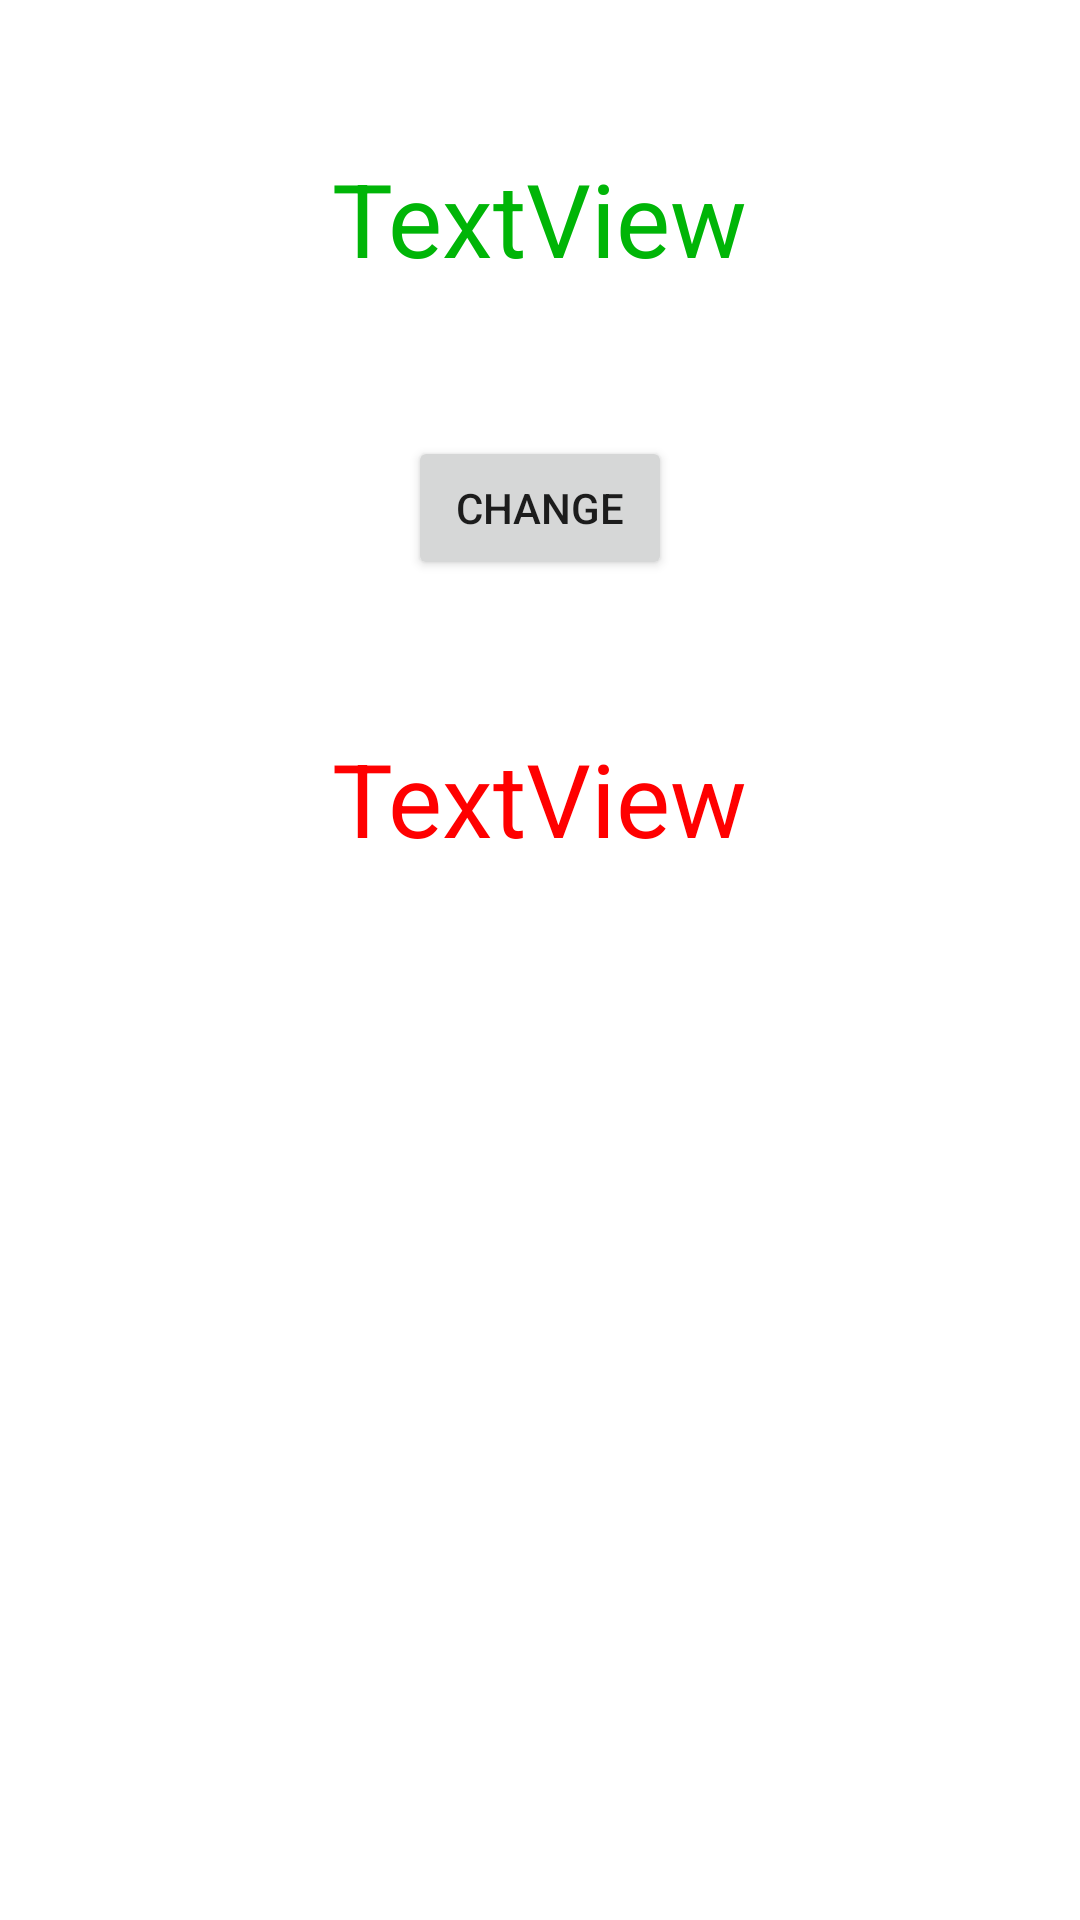

The Android layout XML behind this screen, and the referenced resources:
<!-- AndroidManifest.xml: application theme Theme.Ndk_hello_world -->
<!-- res/layout/activity_jnilist.xml -->
<?xml version="1.0" encoding="utf-8"?>
<androidx.constraintlayout.widget.ConstraintLayout xmlns:android="http://schemas.android.com/apk/res/android"
    xmlns:app="http://schemas.android.com/apk/res-auto"
    xmlns:tools="http://schemas.android.com/tools"
    android:layout_width="match_parent"
    android:layout_height="match_parent"
    tools:context=".jnilistActivity">

    <TextView
        android:id="@+id/listacttxt1"
        android:layout_width="wrap_content"
        android:layout_height="wrap_content"
        android:layout_marginTop="50dp"
        android:text="TextView"
        android:textColor="#00B507"
        android:textSize="34sp"
        app:layout_constraintEnd_toEndOf="parent"
        app:layout_constraintStart_toStartOf="parent"
        app:layout_constraintTop_toTopOf="parent" />

    <TextView
        android:id="@+id/listacttxt2"
        android:layout_width="wrap_content"
        android:layout_height="wrap_content"
        android:layout_marginTop="50dp"
        android:text="TextView"
        android:textColor="#FF0000"
        android:textSize="34sp"
        app:layout_constraintEnd_toEndOf="parent"
        app:layout_constraintStart_toStartOf="parent"
        app:layout_constraintTop_toBottomOf="@+id/listactbtn" />

    <Button
        android:id="@+id/listactbtn"
        android:layout_width="wrap_content"
        android:layout_height="wrap_content"
        android:layout_marginTop="50dp"
        android:text="change"
        app:layout_constraintEnd_toEndOf="parent"
        app:layout_constraintStart_toStartOf="parent"
        app:layout_constraintTop_toBottomOf="@+id/listacttxt1" />
</androidx.constraintlayout.widget.ConstraintLayout>
<!-- resources referenced by this layout -->
<resources>
  <style name="Theme.Ndk_hello_world" parent="Theme.MaterialComponents.DayNight.DarkActionBar">
          
          <item name="colorPrimary">@color/purple_500</item>
          <item name="colorPrimaryVariant">@color/purple_700</item>
          <item name="colorOnPrimary">@color/white</item>
          
          <item name="colorSecondary">@color/teal_200</item>
          <item name="colorSecondaryVariant">@color/teal_700</item>
          <item name="colorOnSecondary">@color/black</item>
          
          <item name="android:statusBarColor" tools:targetApi="l">?attr/colorPrimaryVariant</item>
          
      </style>
  <!-- not gathered from this repository: default colours our renderer supplied (Android Studio template values) -->
  <color name="purple_500">#FF6200EE</color>
  <color name="purple_700">#FF3700B3</color>
  <color name="teal_200">#FF03DAC5</color>
  <color name="teal_700">#FF018786</color>
  <color name="black">#FF000000</color>
  <color name="white">#FFFFFFFF</color>
</resources>
